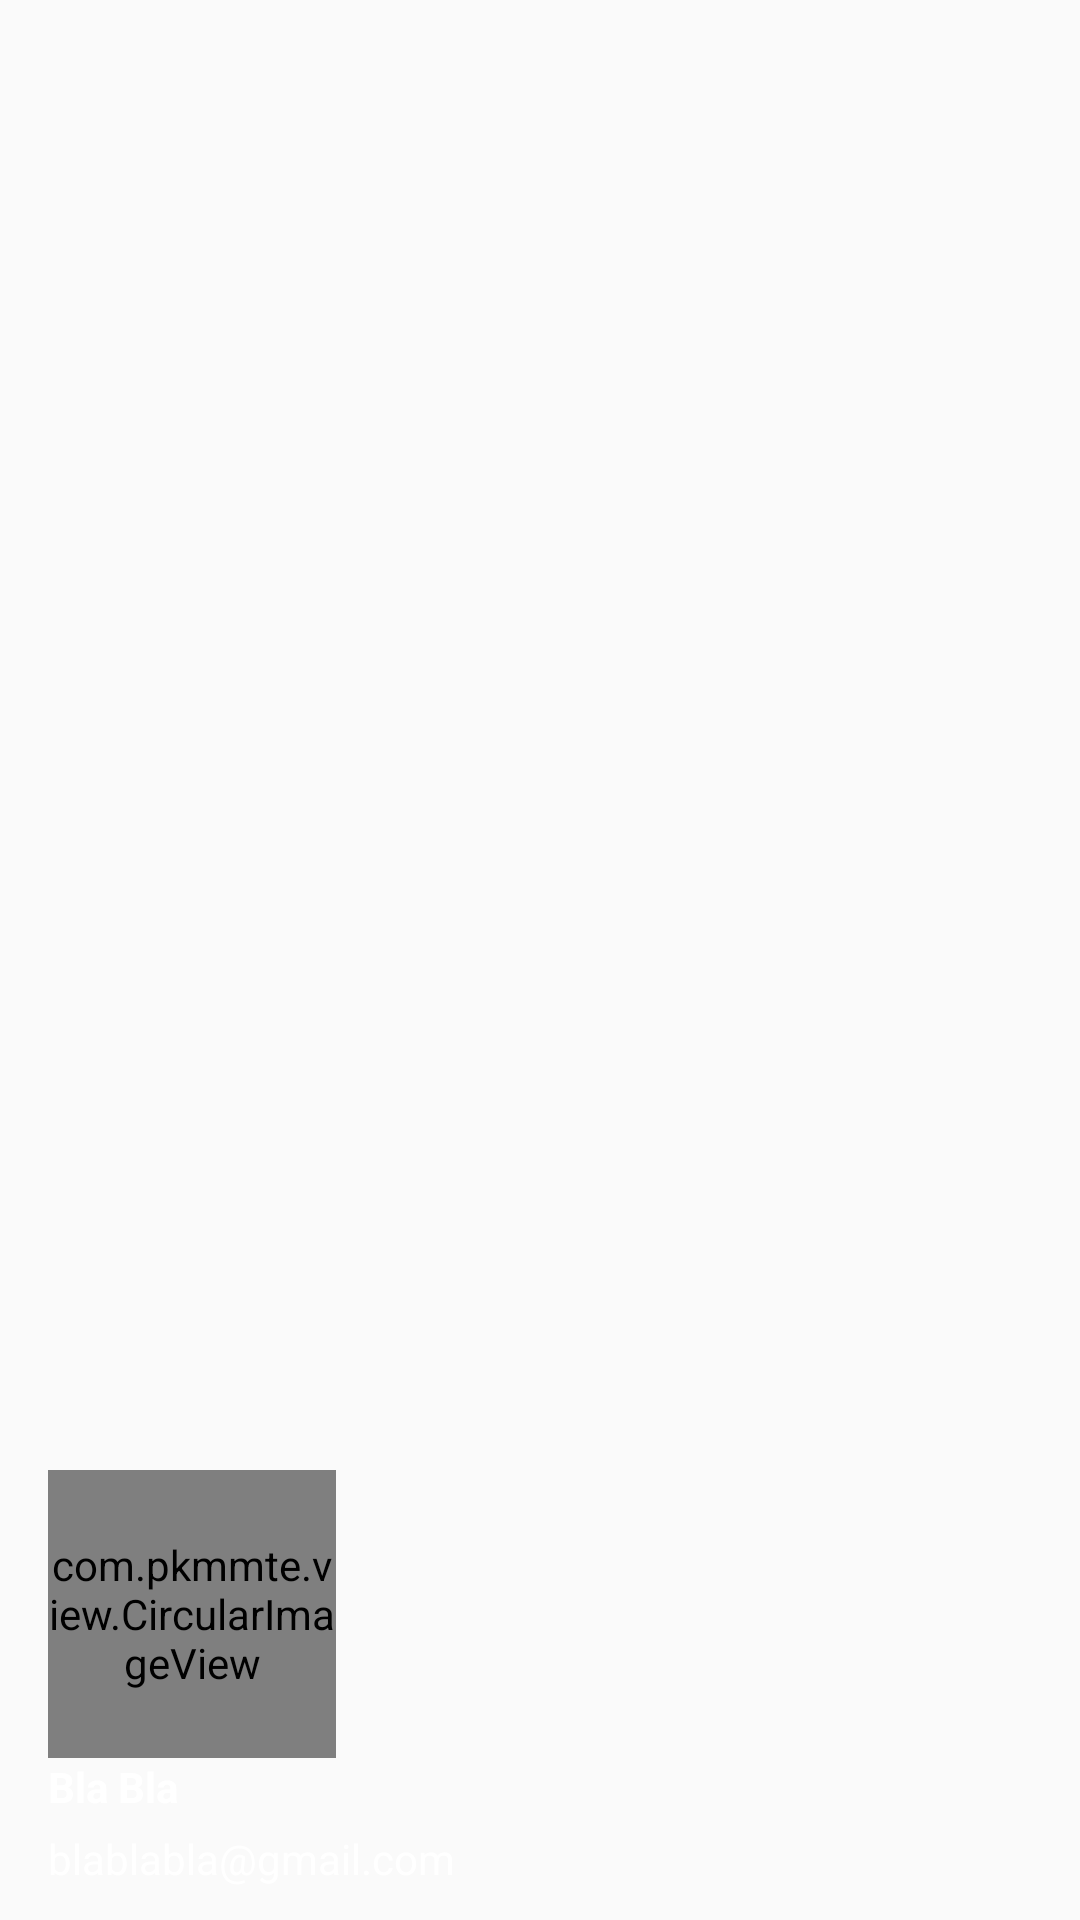

Layout XML and referenced resources for this Android screen:
<!-- AndroidManifest.xml: application theme AppTheme -->
<!-- res/layout/nav_header.xml -->
<RelativeLayout xmlns:android="http://schemas.android.com/apk/res/android"
    xmlns:app="http://schemas.android.com/apk/res-auto"
    android:layout_width="match_parent"
    android:layout_height="192dp"
    android:background="@drawable/drawer_art_vhs"
    android:orientation="vertical"
    android:weightSum="1"
    android:theme="@style/ThemeOverlay.AppCompat.Dark">


    <LinearLayout
        android:layout_width="match_parent"
        android:layout_height="150dp"
        android:layout_alignParentBottom="true"
        android:layout_alignParentLeft="true"
        android:layout_alignParentStart="true"
        android:orientation="vertical">

        <com.pkmmte.view.CircularImageView
            android:id="@+id/profile_image"
            android:layout_width="96dp"
            android:layout_height="96dp"
            android:layout_marginLeft="16dp"
            app:border_width="2dp"
            app:border_color="#FF000000"/>

        <TextView
            android:id="@+id/name"
            android:layout_width="wrap_content"
            android:layout_height="wrap_content"
            android:layout_marginLeft="16dp"
            android:text="Bla Bla"
            android:textColor="#ffffff"
            android:textSize="14sp"
            android:textStyle="bold" />

        <TextView
            android:id="@+id/email"
            android:layout_width="wrap_content"
            android:layout_height="wrap_content"
            android:layout_marginLeft="16dp"
            android:layout_marginTop="5dp"
            android:text="blablabla@gmail.com"
            android:textColor="#ffffff"
            android:textSize="14sp"
            android:textStyle="normal" />

    </LinearLayout>

</RelativeLayout>
<!-- resources referenced by this layout -->
<resources>
  <style name="AppTheme" parent="Theme.AppCompat.Light.NoActionBar">
          
          <item name="colorPrimary">@color/green</item>
          <item name="colorPrimaryDark">@color/dark_green</item>
      </style>
  <color name="green">#128c7e</color>
  <color name="dark_green">#075e54</color>
</resources>
